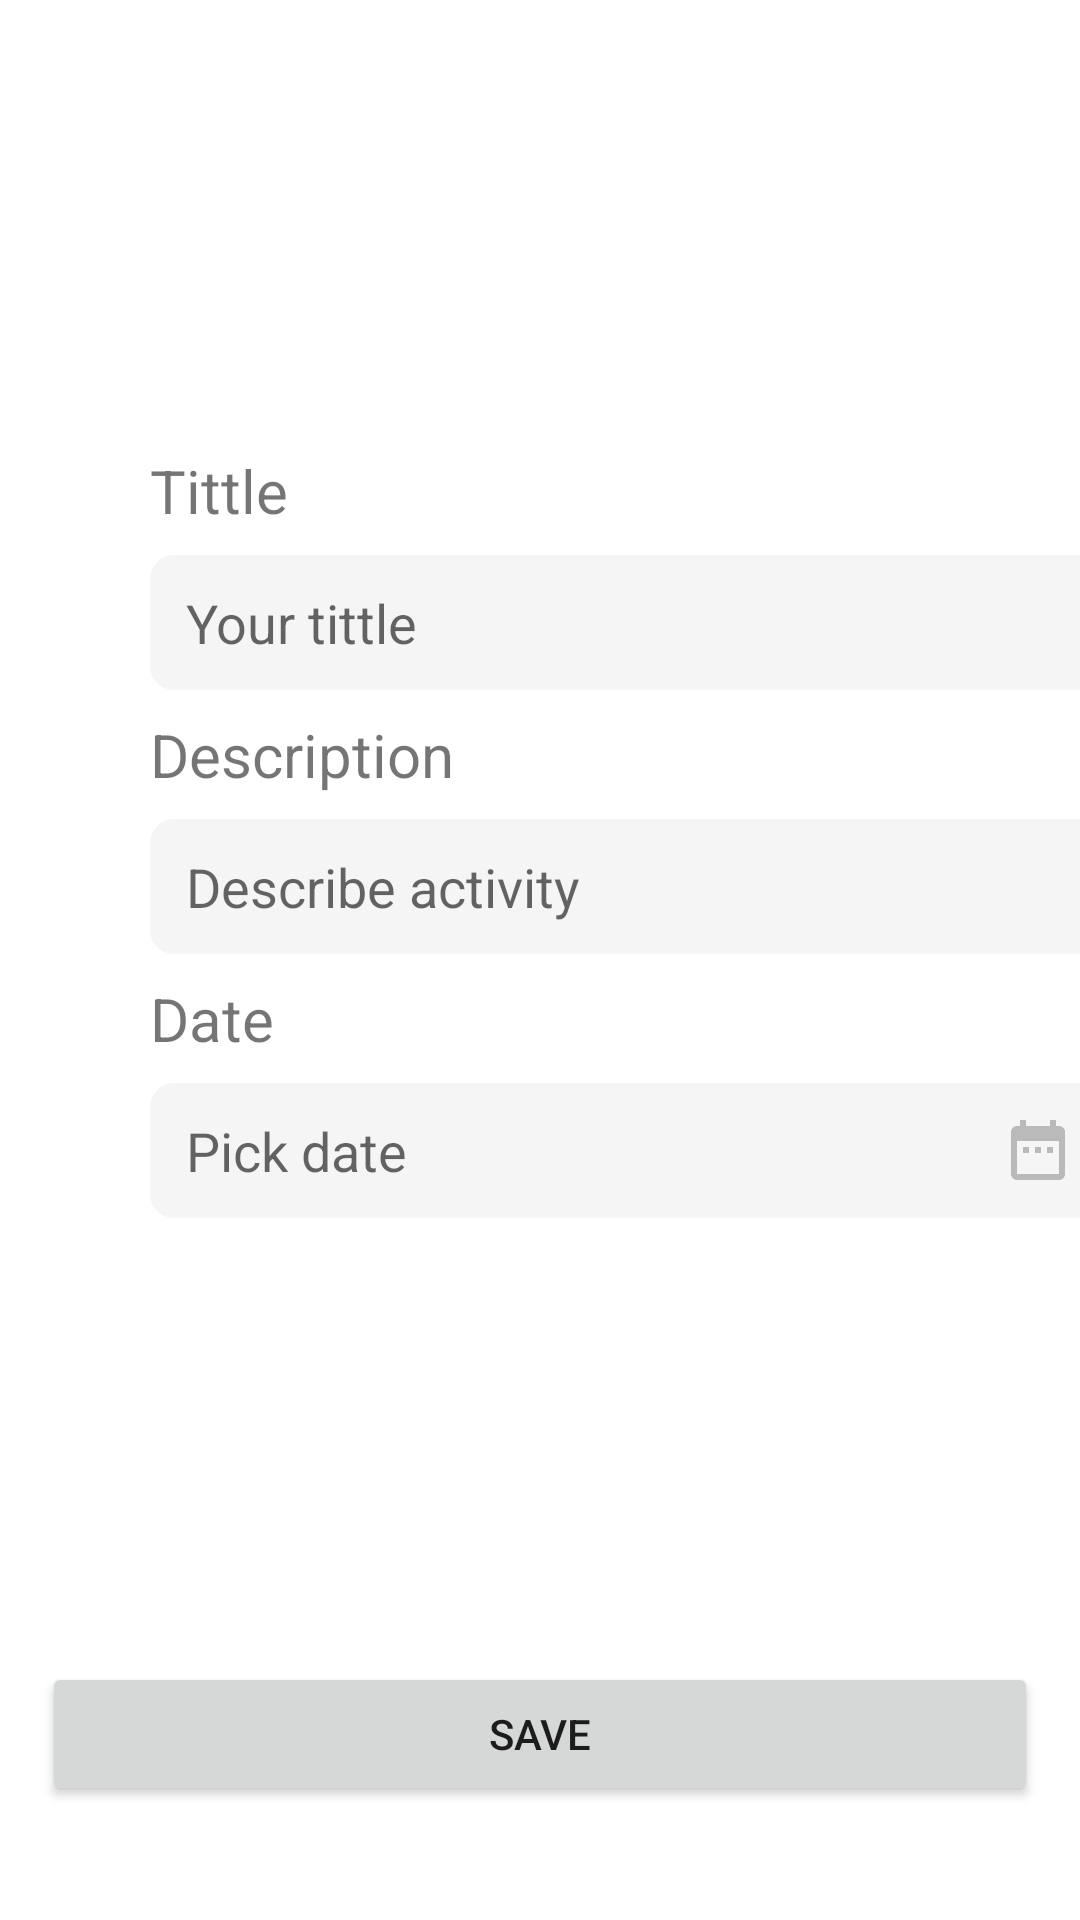

Produce the Android XML layout that renders to this screen, including the resource entries it uses.
<!-- AndroidManifest.xml: application theme Theme.ToDoApp -->
<!-- res/layout/new_task.xml -->
<?xml version="1.0" encoding="utf-8"?>
<androidx.constraintlayout.widget.ConstraintLayout xmlns:android="http://schemas.android.com/apk/res/android"
    xmlns:app="http://schemas.android.com/apk/res-auto"
    xmlns:tools="http://schemas.android.com/tools"
    android:layout_width="match_parent"
    android:layout_height="match_parent"
    tools:context=".AddTaskActivity"
    >

    <TextView
        android:id="@+id/newTittle"
        android:layout_width="wrap_content"
        android:layout_height="wrap_content"
        android:layout_marginStart="50dp"
        android:layout_marginTop="150dp"
        android:text="@string/newTittle"
        android:textSize="20sp"
        app:layout_constraintStart_toStartOf="parent"
        app:layout_constraintTop_toTopOf="parent" />

    <EditText
        android:id="@+id/editTittleText"
        android:layout_width="320dp"
        android:layout_height="45dp"
        android:layout_marginStart="50dp"
        android:layout_marginTop="8dp"
        android:hint="@string/titleHint"
        android:background="@drawable/custom_input"
        android:paddingStart="12dp"
        app:layout_constraintStart_toStartOf="parent"
        app:layout_constraintTop_toBottomOf="@+id/newTittle" />

    <TextView
        android:id="@+id/newDescription"
        android:layout_width="wrap_content"
        android:layout_height="wrap_content"
        android:layout_marginStart="50dp"
        android:layout_marginTop="8dp"
        android:text="@string/newDescription"
        android:textSize="20sp"
        app:layout_constraintStart_toStartOf="parent"
        app:layout_constraintTop_toBottomOf="@+id/editTittleText" />

    <EditText
        android:id="@+id/editDescriptionText"
        android:layout_width="320dp"
        android:layout_height="45dp"
        android:layout_marginStart="50dp"
        android:layout_marginTop="8dp"
        android:hint="@string/descriptionHint"
        android:background="@drawable/custom_input"
        android:paddingStart="12dp"
        app:layout_constraintStart_toStartOf="parent"
        app:layout_constraintTop_toBottomOf="@+id/newDescription" />

    <TextView
        android:id="@+id/newDate"
        android:layout_width="wrap_content"
        android:layout_height="wrap_content"
        android:layout_marginStart="50dp"
        android:layout_marginTop="8dp"
        android:text="@string/newDate"
        android:textSize="20sp"
        app:layout_constraintStart_toStartOf="parent"
        app:layout_constraintTop_toBottomOf="@+id/editDescriptionText" />

    <EditText
        android:id="@+id/editNewDate"
        android:layout_width="320dp"
        android:layout_height="45dp"
        android:layout_marginStart="50dp"
        android:layout_marginTop="8dp"
        android:hint="@string/dateHint"
        android:drawableEnd="@drawable/ic_baseline_date_range_24"
        android:background="@drawable/custom_input"
        android:paddingStart="12dp"
        android:paddingEnd="12dp"
        app:layout_constraintStart_toStartOf="parent"
        app:layout_constraintTop_toBottomOf="@+id/newDate" />

    <LinearLayout
        android:layout_width="332dp"
        android:layout_height="50dp"
        android:layout_marginStart="16dp"
        android:layout_marginEnd="16dp"
        android:layout_marginBottom="36dp"
        android:orientation="horizontal"
        app:layout_constraintBottom_toBottomOf="parent"
        app:layout_constraintEnd_toEndOf="parent"
        app:layout_constraintStart_toStartOf="parent">

        <Button
            android:id="@+id/saveTask"
            android:layout_width="wrap_content"
            android:layout_height="wrap_content"
            android:layout_weight="1"
            android:text="Save"
            android:onClick="saveTask"
            />
    </LinearLayout>

</androidx.constraintlayout.widget.ConstraintLayout>
<!-- resources referenced by this layout -->
<resources>
  <!-- drawable custom_input (drawable) -->
  <?xml version="1.0" encoding="utf-8"?>
  <selector xmlns:android="http://schemas.android.com/apk/res/android">
      <item android:state_enabled="true">
          <shape android:shape="rectangle">
              <solid android:color="@color/input_box"/>
              <corners android:radius="8dp"/>
          </shape>
      </item>
  </selector>
  <!-- drawable ic_baseline_date_range_24 (drawable) -->
  <vector android:height="24dp" android:tint="#BABABA"
      android:viewportHeight="24" android:viewportWidth="24"
      android:width="24dp" xmlns:android="http://schemas.android.com/apk/res/android">
      <path android:fillColor="@android:color/white" android:pathData="M9,11L7,11v2h2v-2zM13,11h-2v2h2v-2zM17,11h-2v2h2v-2zM19,4h-1L18,2h-2v2L8,4L8,2L6,2v2L5,4c-1.11,0 -1.99,0.9 -1.99,2L3,20c0,1.1 0.89,2 2,2h14c1.1,0 2,-0.9 2,-2L21,6c0,-1.1 -0.9,-2 -2,-2zM19,20L5,20L5,9h14v11z"/>
  </vector>
  <string name="dateHint">Pick date</string>
  <string name="descriptionHint">Describe activity</string>
  <string name="newDate">Date</string>
  <string name="newDescription">Description</string>
  <string name="newTittle">Tittle</string>
  <string name="titleHint">Your tittle</string>
  <style name="Theme.ToDoApp" parent="Theme.MaterialComponents.DayNight.NoActionBar">
          
          <item name="colorPrimary">@color/blue</item>
          <item name="colorPrimaryVariant">@color/blue</item>
          <item name="colorOnPrimary">@color/white</item>
          
          <item name="colorSecondary">@color/teal_200</item>
          <item name="colorSecondaryVariant">@color/teal_700</item>
          <item name="colorOnSecondary">@color/black</item>
          
          <item name="android:statusBarColor" tools:targetApi="l">?attr/colorPrimaryVariant</item>
          
      </style>
  <color name="input_box">#F5F5F5</color>
  <color name="blue">#2F80ED</color>
  <color name="white">#FFFFFFFF</color>
  <color name="teal_200">#FF03DAC5</color>
  <color name="teal_700">#FF018786</color>
  <color name="black">#FF000000</color>
</resources>
